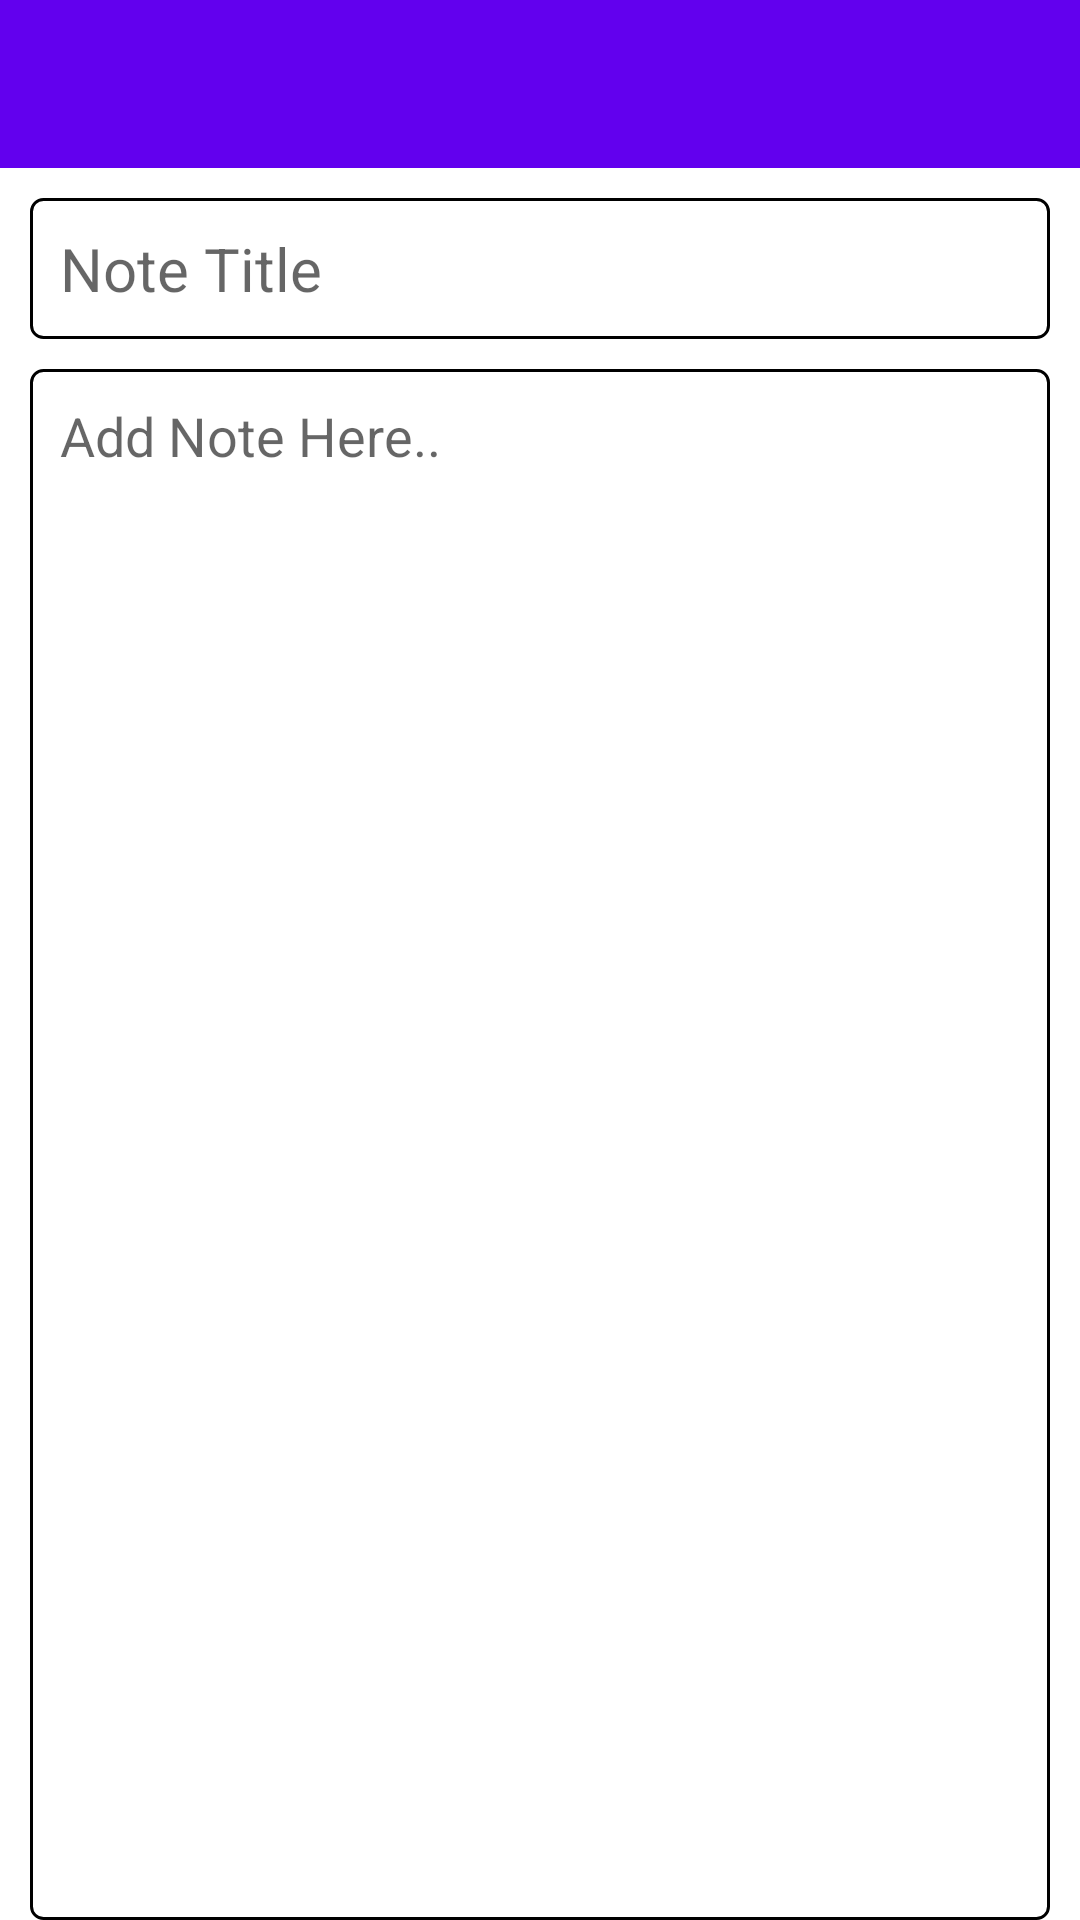

Write the Android layout XML for this screen, with the resource values it uses.
<!-- AndroidManifest.xml: application theme Theme.YourNotes -->
<!-- res/layout/activity_add_note.xml -->
<?xml version="1.0" encoding="utf-8"?>
<androidx.constraintlayout.widget.ConstraintLayout xmlns:android="http://schemas.android.com/apk/res/android"
    xmlns:app="http://schemas.android.com/apk/res-auto"
    xmlns:tools="http://schemas.android.com/tools"
    android:layout_width="match_parent"
    android:layout_height="match_parent"
    tools:context=".AddNote">


    <androidx.appcompat.widget.Toolbar
        android:id="@+id/toolbar"
        android:layout_width="0dp"
        android:layout_height="wrap_content"
        android:background="?attr/colorPrimary"
        android:minHeight="?attr/actionBarSize"
        android:theme="?attr/actionBarTheme"
        app:layout_constraintEnd_toEndOf="parent"
        app:layout_constraintStart_toStartOf="parent"
        app:layout_constraintTop_toTopOf="parent">

        <RelativeLayout
            android:layout_width="match_parent"
            android:layout_height="wrap_content"
            android:padding="10dp">


            <ImageView
                android:id="@+id/backBtn"
                android:layout_width="wrap_content"
                android:layout_height="wrap_content"
                android:layout_alignParentStart="true"
                android:padding="10dp"

                app:srcCompat="@drawable/baseline_arrow_back_24" />

            <ImageView
                android:id="@+id/addBtn"
                android:layout_width="wrap_content"
                android:layout_height="wrap_content"
                android:layout_alignParentEnd="true"
                android:padding="10dp"
                app:srcCompat="@drawable/baseline_check_24" />
        </RelativeLayout>
    </androidx.appcompat.widget.Toolbar>


    <EditText
        android:id="@+id/txtNoteTitle"
        android:layout_width="0dp"
        android:layout_height="wrap_content"
        android:layout_marginTop="20dp"
        android:ems="10"
        android:hint="Note Title"
        android:layout_margin="10dp"
        android:textSize="20sp"
        android:padding="10dp"
        android:background="@drawable/edit_text_bg"

        app:layout_constraintEnd_toEndOf="parent"
        app:layout_constraintHorizontal_bias="0.5"
        app:layout_constraintStart_toStartOf="parent"
        app:layout_constraintTop_toBottomOf="@+id/toolbar" />

    <EditText
        android:id="@+id/txtNoteDetails"
        android:layout_width="0dp"
        android:layout_height="0dp"
        android:ems="10"
        android:layout_marginTop="10dp"
        android:hint="Add Note Here.."
        android:gravity="start"
        android:textSize="18sp"
        android:padding="10dp"
        android:background="@drawable/edit_text_bg"
        app:layout_constraintBottom_toBottomOf="parent"
        app:layout_constraintEnd_toEndOf="@+id/txtNoteTitle"
        app:layout_constraintHorizontal_bias="0.0"
        app:layout_constraintStart_toStartOf="@+id/txtNoteTitle"
        app:layout_constraintTop_toBottomOf="@+id/txtNoteTitle" />

</androidx.constraintlayout.widget.ConstraintLayout>
<!-- resources referenced by this layout -->
<resources>
  <!-- drawable edit_text_bg (drawable) -->
  <?xml version="1.0" encoding="utf-8"?>
  <shape xmlns:android="http://schemas.android.com/apk/res/android"
      android:shape="rectangle">
  
      <stroke
          android:width="1sp"
          android:color="@color/black"
          />
      <corners android:radius="4dp" />
  </shape>
  <style name="Theme.YourNotes" parent="Theme.MaterialComponents.DayNight.NoActionBar">
          
          <item name="colorPrimary">@color/purple_500</item>
          <item name="colorPrimaryVariant">@color/purple_700</item>
          <item name="colorOnPrimary">@color/white</item>
          
          <item name="colorSecondary">@color/teal_200</item>
          <item name="colorSecondaryVariant">@color/teal_700</item>
          <item name="colorOnSecondary">@color/black</item>
          
          <item name="android:statusBarColor">?attr/colorPrimaryVariant</item>
          
      </style>
  <color name="black">#FF000000</color>
  <color name="purple_500">#FF6200EE</color>
  <color name="purple_700">#FF3700B3</color>
  <color name="white">#FFFFFFFF</color>
  <color name="teal_200">#FF03DAC5</color>
  <color name="teal_700">#FF018786</color>
</resources>
